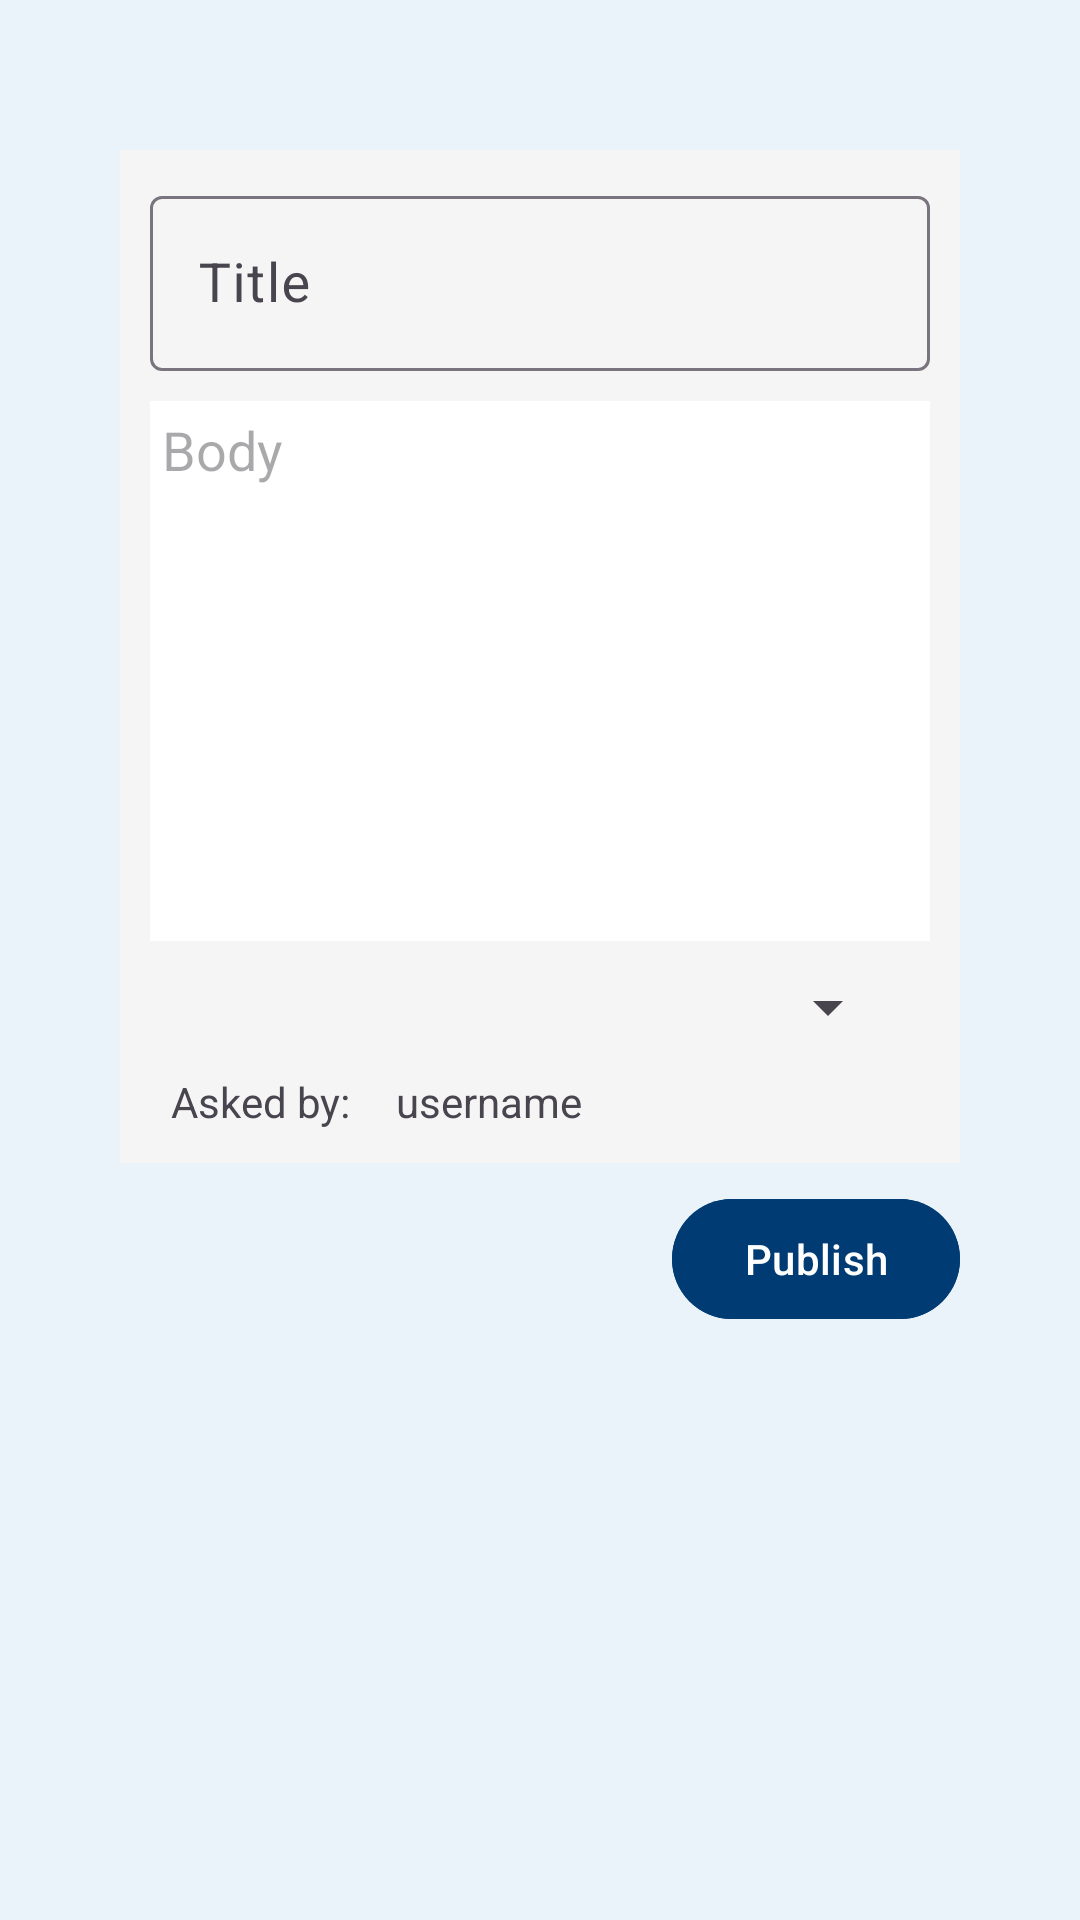

Reconstruct the res/layout file that produces this screen, plus the resources it refers to.
<!-- AndroidManifest.xml: application theme Theme.HappyPets -->
<!-- res/layout/activity_new_question.xml -->
<?xml version="1.0" encoding="utf-8"?>
<RelativeLayout
    xmlns:android="http://schemas.android.com/apk/res/android"
    xmlns:app="http://schemas.android.com/apk/res-auto"
    xmlns:tools="http://schemas.android.com/tools"
    android:layout_width="match_parent"
    android:layout_height="match_parent"
    android:background="@color/app_bg_color"
    tools:context=".Activities.NewQuestionActivity">

    <androidx.appcompat.widget.AppCompatImageView
        android:id="@+id/img_back_from_question"
        android:layout_width="wrap_content"
        android:layout_height="wrap_content"
        android:layout_margin="15dp"
        android:src="@drawable/arrow_back_24"/>

    <LinearLayout
        android:id="@+id/new_question"
        android:layout_width="match_parent"
        android:layout_height="wrap_content"
        android:layout_marginTop="50dp"
        android:layout_marginHorizontal="40dp"
        android:orientation="vertical"
        android:padding="10dp"
        android:background="@color/gray_bg">

        <com.google.android.material.textfield.TextInputLayout
            android:layout_width="match_parent"
            android:layout_height="wrap_content"
            android:layout_marginBottom="10dp">

            <com.google.android.material.textfield.TextInputEditText
                android:id="@+id/question_title"
                android:layout_width="match_parent"
                android:layout_height="wrap_content"
                android:textSize="18sp"
                android:hint="Title"/>

        </com.google.android.material.textfield.TextInputLayout>


        <com.google.android.material.textfield.TextInputEditText
            android:id="@+id/question_body"
            android:layout_width="match_parent"
            android:layout_height="180dp"
            android:padding="4dp"
            android:gravity="start"
            android:textSize="18sp"
            android:maxLines="6"
            android:background="@color/white"
            android:hint="Body"/>


        <Spinner
            android:id="@+id/spinner_animal"
            android:layout_width="120dp"
            android:layout_height="wrap_content"
            android:layout_margin="10dp"
            android:layout_gravity="end"/>
        <LinearLayout
            android:layout_width="match_parent"
            android:layout_height="20dp"
            android:orientation="horizontal">


            <View
                android:layout_width="7dp"
                android:layout_height="match_parent"/>

            <com.google.android.material.textview.MaterialTextView
                android:layout_width="wrap_content"
                android:layout_height="match_parent"
                android:text="Asked by:"/>

            <com.google.android.material.textview.MaterialTextView
                android:id="@+id/Q_username"
                android:layout_width="wrap_content"
                android:layout_height="match_parent"
                android:layout_marginHorizontal="15dp"
                android:text="username" />

        </LinearLayout>

    </LinearLayout>

    <com.google.android.material.button.MaterialButton
        android:id="@+id/btn_publish"
        android:layout_width="wrap_content"
        android:layout_height="wrap_content"
        android:text="Publish"
        android:backgroundTint="@color/logo_color"
        android:layout_alignParentEnd="true"
        android:layout_marginTop="8dp"
        android:layout_marginEnd="40dp"
        android:layout_below="@id/new_question"/>


</RelativeLayout>
<!-- resources referenced by this layout -->
<resources>
  <color name="app_bg_color">#EAF3FA</color>
  <color name="gray_bg">#F5F5F5</color>
  <color name="logo_color">#003B73</color>
  <color name="white">#FFFFFF</color>
  <style name="Theme.HappyPets" parent="Base.Theme.HappyPets" />
  <style name="Base.Theme.HappyPets" parent="Theme.Material3.Light.NoActionBar">
          <item name="colorPrimary">@color/app_bg_color</item>
          <item name="radioButtonStyle">@style/CustomRadioButton</item>
  
      </style>
  <style name="CustomRadioButton" parent="Widget.AppCompat.CompoundButton.RadioButton">
          <item name="android:buttonTint">@color/black</item>
      </style>
  <color name="black">#000000</color>
</resources>
